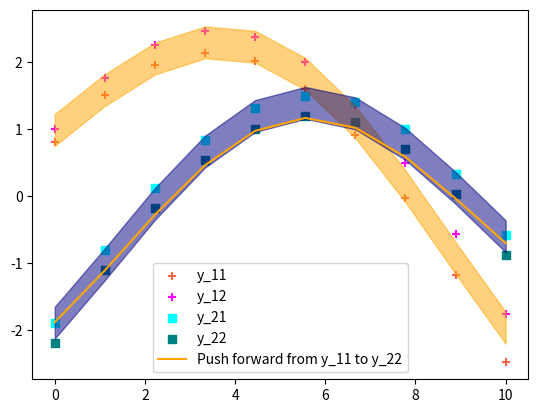
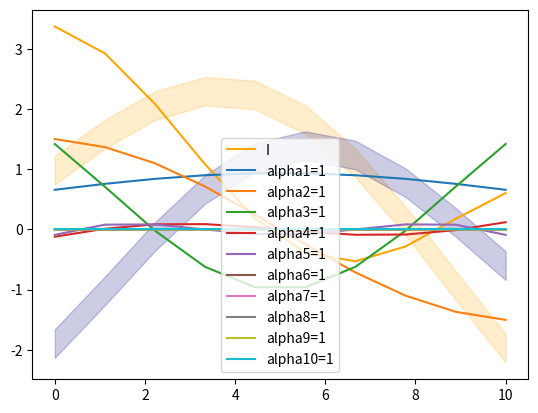

Python code for these plots, in order:
'''
Experiments on (The General Formulation/ RKHS)
of GP mapping

Find the the map for a single realization
and
Visualize the eign functions

'''

import numpy as np
from matplotlib import pyplot as plt
from numpy.linalg import inv
from numpy.linalg import cholesky, det, lstsq
from scipy.optimize import minimize
import scipy


def kernel(X1, X2, l=1.0, sigma_f=1.0):
    '''
    Isotropic squared exponential kernel. Computes
    a covariance matrix from points in X1 and X2.

    Args:
        X1: Array of m points (m x d).
        X2: Array of n points (n x d).

    Returns:
        Covariance matrix (m x n).
    '''
    sqdist = np.sum(X1 ** 2, 1).reshape(-1, 1) + np.sum(X2 ** 2, 1) - 2 * np.dot(X1, X2.T)
    return sigma_f ** 2 * np.exp(-0.5 / l ** 2 * sqdist)


def posterior_predictive(X_s, X_train, Y_train, l=1.0, sigma_f=1.0, sigma_y=1e-8):
    '''
    Computes the suffifient statistics of the GP posterior predictive distribution
    from m training data X_train and Y_train and n new inputs X_s.

    Args:
        X_s: New input locations (n x d).
        X_train: Training locations (m x d).
        Y_train: Training targets (m x 1).
        l: Kernel length parameter.
        sigma_f: Kernel vertical variation parameter.
        sigma_y: Noise parameter.

    Returns:
        Posterior mean vector (n x d) and covariance matrix (n x n).
    '''
    K = kernel(X_train, X_train, l, sigma_f) + sigma_y ** 2 * np.eye(len(X_train))
    K_s = kernel(X_train, X_s, l, sigma_f)
    K_ss = kernel(X_s, X_s, l, sigma_f) + 1e-8 * np.eye(len(X_s))
    K_inv = inv(K)

    # Equation (4)
    mu_s = K_s.T.dot(K_inv).dot(Y_train)

    # Equation (5)
    cov_s = K_ss - K_s.T.dot(K_inv).dot(K_s)

    return mu_s, cov_s


def nll_fn(X_train, Y_train, noise, naive=True):
    '''
    Returns a function that computes the negative log marginal
    likelihood for training data X_train and Y_train and given
    noise level.

    Args:
        X_train: training locations (m x d).
        Y_train: training targets (m x 1).
        noise: known noise level of Y_train.
        naive: if True use a naive implementation of Eq. (7), if
               False use a numerically more stable implementation.
    Returns:
        Minimization objective.
    '''

    def nll_naive(theta):
        # Naive implementation of Eq. (7). Works well for the examples
        # in this article but is numerically less stable compared to
        # the implementation in nll_stable below.
        K = kernel(X_train, X_train, l=theta[0], sigma_f=theta[1]) + \
            noise ** 2 * np.eye(len(X_train))
        error = 0.5 * np.log(det(K)) + \
               0.5 * Y_train.T.dot(inv(K).dot(Y_train)) + \
               0.5 * len(X_train) * np.log(2 * np.pi)
        # print('error.shape =', error.shape)
        return error[0, 0]

    def nll_stable(theta):
        # Numerically more stable implementation of Eq. (7) as described
        # in http://www.gaussianprocess.org/gpml/chapters/RW2.pdf, Section
        # 2.2, Algorithm 2.1.
        K = kernel(X_train, X_train, l=theta[0], sigma_f=theta[1]) + \
            noise ** 2 * np.eye(len(X_train))
        L = cholesky(K)
        error = np.sum(np.log(np.diagonal(L))) + \
               0.5 * Y_train.T.dot(lstsq(L.T, lstsq(L, Y_train)[0])[0]) + \
               0.5 * len(X_train) * np.log(2 * np.pi)
        return error[0, 0]

    if naive:
        return nll_naive
    else:
        return nll_stable


class GP_model:
    def __init__(self, x_train, y_train, noise=0.4):
        self.x_train = x_train
        self.y_train = y_train

        self.l_opt = 0
        self.signa_opt = 0

        self.noise = noise

    def train(self):
        res = minimize(nll_fn(self.x_train, self.y_train, self.noise), [1, 1],
                         bounds=((1e-5, None), (1e-5, None)),
                         method='L-BFGS-B')
        self.l_opt, self.signa_opt = res.x

    def predict(self, x_test):
        mu, K = posterior_predictive(x_test, self.x_train, self.y_train,
                             l=self.l_opt, sigma_f=self.signa_opt, sigma_y= self.noise)
        return mu, K


def data_domain_1():
    x = np.linspace(0, 10, 10).reshape(-1, 1)

    y_11 = 6 * np.sin(0.2 * (x + 4)) - x / 10 - 3.5
    y_12 = 6 * np.sin(0.2 * (x + 4.5)) + x / 20 - 3.7

    X_train = np.concatenate([x, x], axis=0)
    Y_train = np.concatenate([y_11, y_12], axis=0)

    return X_train, Y_train


def data_domain_2():
    x = np.linspace(0, 10, 10).reshape(-1, 1)

    y_21 = 6 * np.sin(0.2 * (x + 1.7)) - x / 10 - 3.9
    y_22 = 6 * np.sin(0.2 * (x + 1.7)) - x / 10 - 4.2

    X_train = np.concatenate([x, x], axis=0)
    Y2_train = np.concatenate([y_21, y_22], axis=0)

    return X_train, Y2_train


if __name__ == '__main__':

    print()
    print('scipy.__version__ =', scipy.__version__)
    # Notice: Manually get some random data.
    #   Create two trajectories

    x = np.linspace(0, 10, 10).reshape(-1, 1)
    y_11 = 6 * np.sin(0.2 * (x + 4)) - x / 10 - 3.5
    y_12 = 6 * np.sin(0.2 * (x + 4.5)) + x / 20 - 3.7
    y_21 = 6 * np.sin(0.2 * (x + 1.7)) - x / 10 - 3.9
    y_22 = 6 * np.sin(0.2 * (x + 1.7)) - x / 10 - 4.2

    # Notice: Plot it
    fig = plt.figure()
    plt.scatter(x, y_11, marker='+', c='tomato', label='y_11')
    plt.scatter(x, y_12, marker='+', c='fuchsia', label='y_12')

    plt.scatter(x, y_21, marker='s', c='aqua', label='y_21')
    plt.scatter(x, y_22, marker='s', c='teal', label='y_22')

    X_train, Y_train = data_domain_1()

    noise = 0.4

    # Notice: Get the data for training GP_1
    X_test = np.linspace(0, 10, 10).reshape(-1, 1)

    # print('X_train.shape =', X_train.shape)
    # print(Y_train.shape)
    GP_1 = GP_model(x_train=X_train, y_train=Y_train, noise=noise)
    GP_1.train()
    mu_1, K_1 = GP_1.predict(x_test=X_test)


    # Notice: Get the data for training GP_2
    X2_train, Y2_train = data_domain_2()

    GP_2 = GP_model(x_train=X2_train, y_train=Y2_train, noise=noise)
    GP_2.train()
    mu_2, K_2 = GP_2.predict(x_test=X_test)

    # Notice: Plot the GP regression
    diag = np.sqrt(np.diag(K_1))
    diag2 = np.sqrt(np.diag(K_2))

    # plt.plot(X_test, mu_1, c='r', label='Mean')
    plt.fill_between(X_test[:, 0], (mu_1 + diag)[:, 0], (mu_1 - diag)[:, 0], alpha=0.5, color='orange')

    # plt.plot(X_test, mu_2, c='b', label='Mean')
    plt.fill_between(X_test[:, 0], (mu_2 + diag2)[:, 0], (mu_2 - diag2)[:, 0], alpha=0.5, color='navy')

    # Notice:
    #   Start to work on OUR PROPOSED METHOD!
    #   The
    U, D1, UT = np.linalg.svd(K_1)

    V, D2, VT = np.linalg.svd(K_2)

    alpha_test = 1 * np.eye(10)
    alpha_test[1, 1] = 1

    T_test = np.dot(np.dot(V, alpha_test), UT)

    # push_test = np.dot(T_test, y_11)

    # plt.plot(X_test, push_test, marker='+', c='fuchsia', label='Push forward from f_12')


    # Notice: The cost function is
    #   C_lk = d(V alpha U^T f_1l, f_2k)
    #   alpha = (10, )
    def cost_func(alpha, f_1, f_2):
        alpha_T = np.multiply(np.eye(10), alpha)
        T = np.dot(np.dot(V, alpha_T), UT)
        f_sharp = np.dot(T, f_1)
        # print('f_sharp.shape =', f_sharp.shape)
        # print('f_2.shape =', f_2.shape)
        return np.sqrt(np.sum(np.square(f_sharp - f_2)))

    cost = cost_func(alpha_test, y_11, y_22)

    def objective_function(arg):
        alpha = arg

        cost = cost_func(alpha, y_11, y_22) + np.sum(np.square(alpha))
        # print('cost =', cost)
        return cost

    # bounds =
    res_test = minimize(objective_function, np.zeros(10, ),
                     method='L-BFGS-B')
    alpha_opti = res_test.x
    print('alpha_opti =', alpha_opti)
    print('alpha_opti.shape =', alpha_opti.shape)

    # print('np.eye(3) =', np.eye(3))

    # alpha_opti[0] = 0.34
    # alpha_opti[1] = -0.3
    # alpha_opti[2] = 1
    manual_cost = cost_func(alpha_opti, y_11, y_22)
    print('manual_cost =', manual_cost)
    alpha_mat = np.multiply(np.eye(10), alpha_opti)
    # print('alpha_mat.shape =', alpha_mat.shape)

    # print('alpha_mat =', alpha_mat)

    T_test = np.dot(np.dot(V, alpha_mat), UT)
    print('T_test.shape =', T_test.shape)

    push_test = np.dot(T_test, y_11)

    # distance = np.mean(np.abs(push_test - ))
    plt.plot(X_test, push_test, c='orange', label='Push forward from y_11 to y_22')
    plt.legend()

    # Notice: Some results for better understanding
    fig_2 = plt.figure(2)
    # plt.scatter(x, y_11, marker='+', c='tomato', label='y_11 source')
    # plt.scatter(x, y_12, marker='+', c='fuchsia', label='y_12')
    # plt.scatter(x, y_21, marker='s', c='aqua', label='y_21')
    # plt.scatter(x, y_22, marker='s', c='teal', label='y_22 target')

    plt.fill_between(X_test[:, 0], (mu_1 + diag)[:, 0], (mu_1 - diag)[:, 0], alpha=0.2, color='orange')

    # plt.plot(X_test, mu_2, c='b', label='Mean')
    plt.fill_between(X_test[:, 0], (mu_2 + diag2)[:, 0], (mu_2 - diag2)[:, 0], alpha=0.2, color='navy')

    # Notice: Visualize the eignfunctions
    alpha_mat_I = np.eye(10)
    T_test_I = np.dot(np.dot(V, alpha_mat_I), UT)
    push_test_I = np.dot(T_test_I, y_11)
    plt.plot(X_test, push_test_I, c='orange', label='I')

    for i in range(10):
        alpha_mat_iterate = np.zeros((10, 10))
        alpha_mat_iterate[i, i] = 1
        T_test_it = np.dot(np.dot(V, alpha_mat_iterate), UT)
        push_test_it = np.dot(T_test_it, y_11)
        plt.plot(X_test, push_test_it, label='alpha' + str(i + 1) +'=1')

    plt.legend()
    plt.show()















